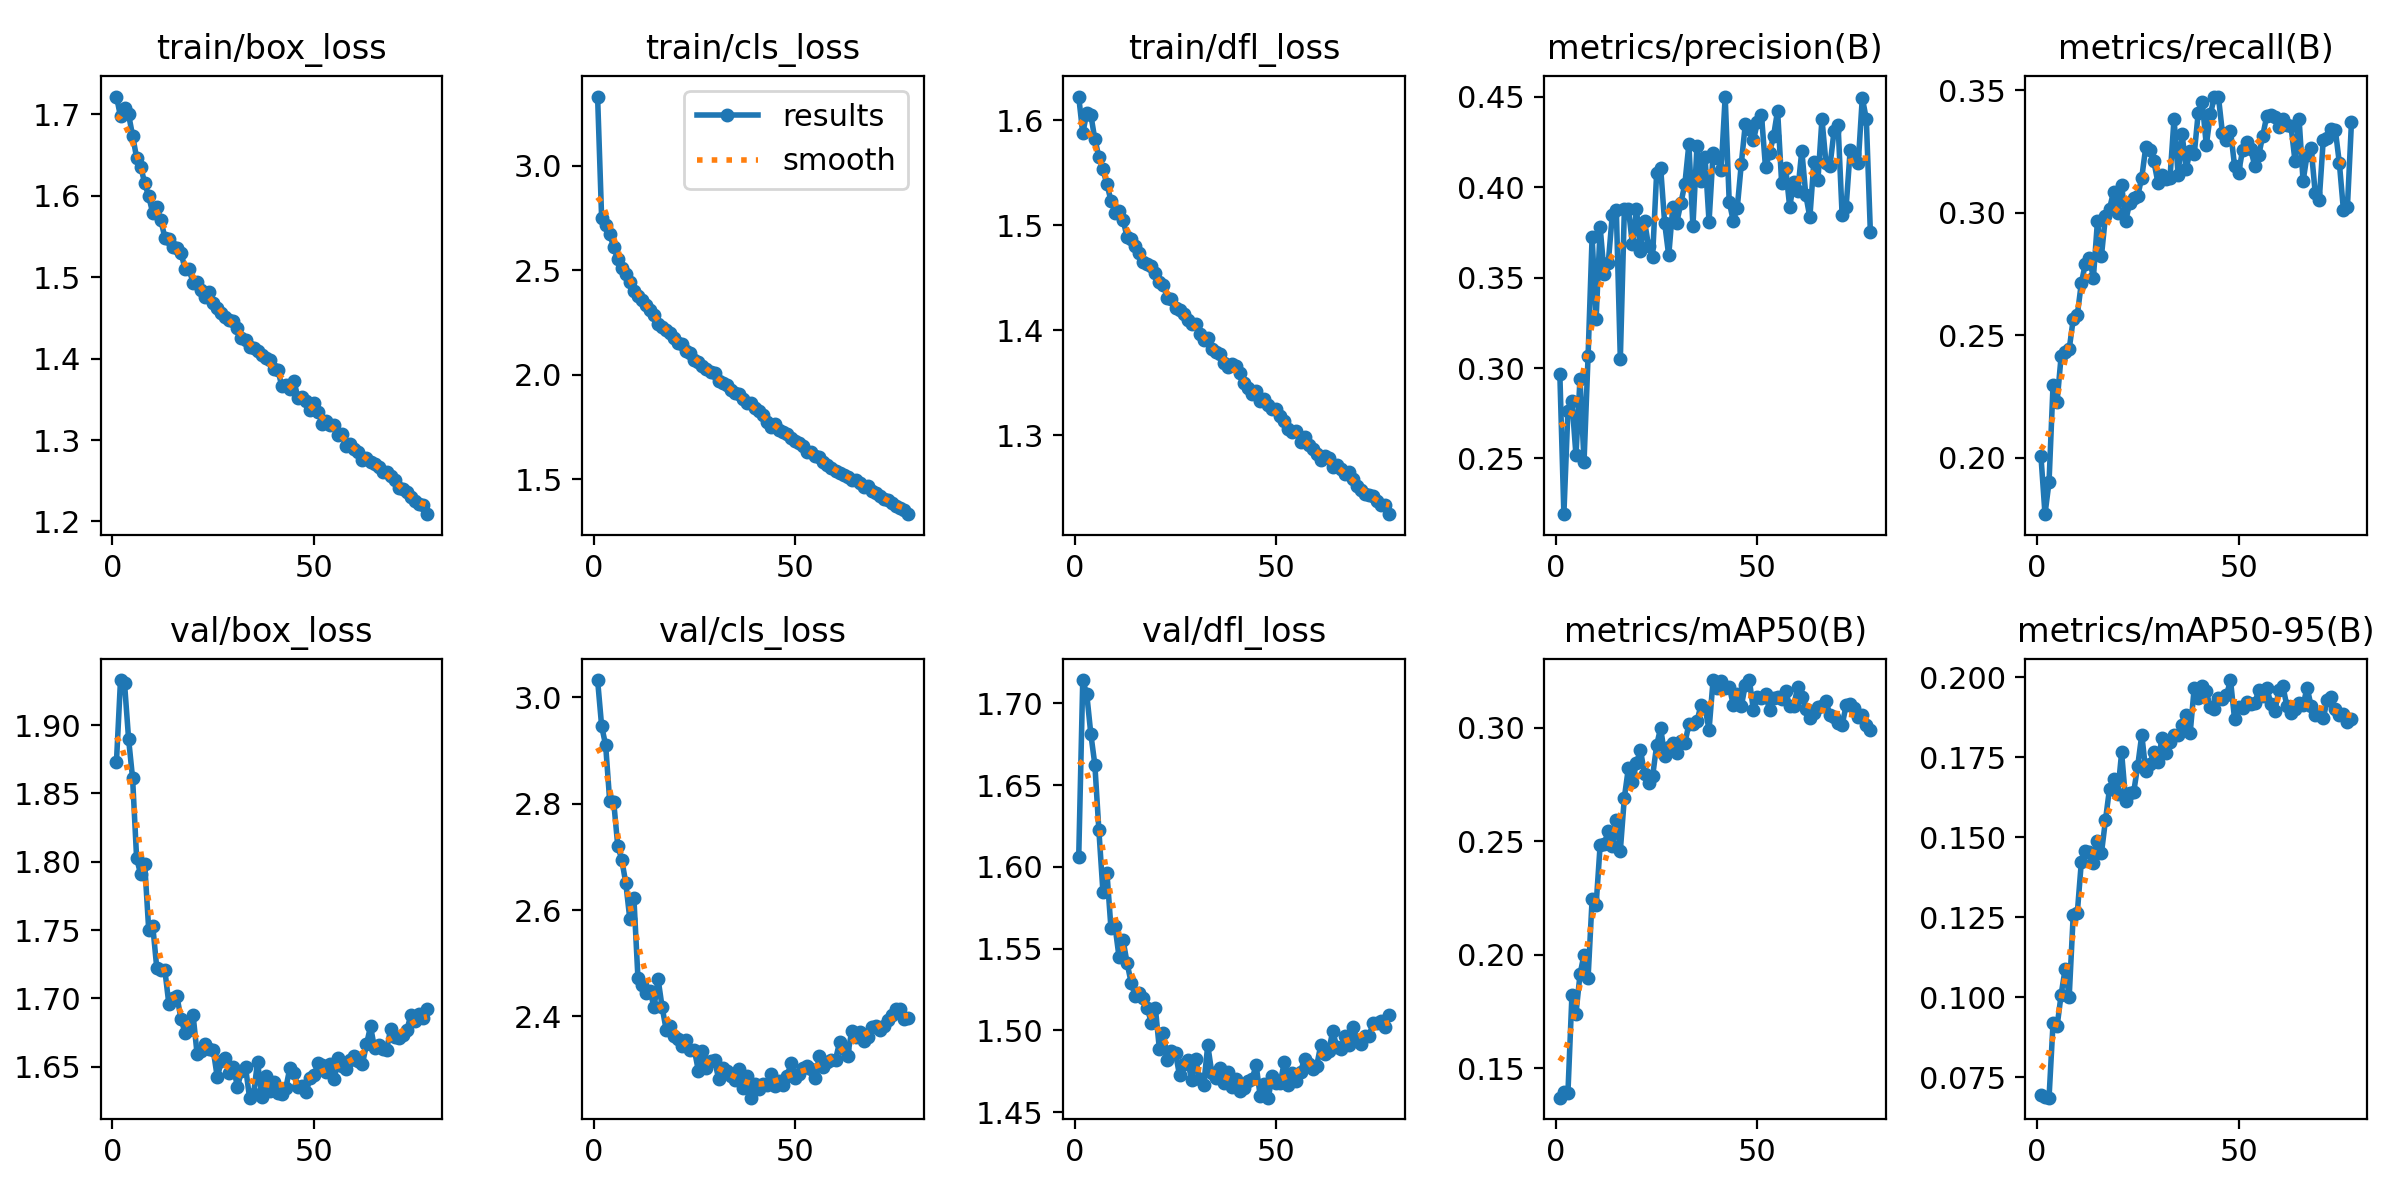

The table this chart was drawn from, first rows:
epoch, time, train/box_loss, train/cls_loss, train/dfl_loss, metrics/precision(B), metrics/recall(B), metrics/mAP50(B), metrics/mAP50-95(B), val/box_loss, val/cls_loss, val/dfl_loss, lr/pg0, lr/pg1, lr/pg2
1, 61.52, 1.722, 3.33, 1.623, 0.2967, 0.2006, 0.1371, 0.06959, 1.873, 3.032, 1.606, 0.0001446, 0.0001446, 0.0001446
2, 117.5, 1.698, 2.75, 1.588, 0.2192, 0.177, 0.1396, 0.069, 1.933, 2.946, 1.714, 0.0002868, 0.0002868, 0.0002868
3, 174.6, 1.708, 2.714, 1.607, 0.2762, 0.1901, 0.1391, 0.06865, 1.93, 2.91, 1.706, 0.000426, 0.000426, 0.000426
4, 231.5, 1.7, 2.672, 1.605, 0.2819, 0.2299, 0.1823, 0.09204, 1.89, 2.805, 1.681, 0.0004221, 0.0004221, 0.0004221
5, 289.5, 1.674, 2.609, 1.582, 0.2518, 0.223, 0.1742, 0.09098, 1.861, 2.803, 1.663, 0.0004178, 0.0004178, 0.0004178
6, 345.9, 1.647, 2.551, 1.566, 0.2942, 0.2415, 0.1914, 0.1009, 1.802, 2.721, 1.622, 0.0004135, 0.0004135, 0.0004135
7, 404.1, 1.636, 2.51, 1.553, 0.2483, 0.2431, 0.2001, 0.109, 1.791, 2.695, 1.585, 0.0004092, 0.0004092, 0.0004092
8, 461.9, 1.616, 2.479, 1.539, 0.3066, 0.2443, 0.1898, 0.1002, 1.798, 2.65, 1.596, 0.0004049, 0.0004049, 0.0004049
9, 518.8, 1.599, 2.441, 1.523, 0.3725, 0.2566, 0.2244, 0.1258, 1.75, 2.583, 1.562, 0.0004005, 0.0004005, 0.0004005
10, 576.8, 1.579, 2.399, 1.512, 0.3274, 0.2582, 0.222, 0.1263, 1.753, 2.623, 1.564, 0.0003962, 0.0003962, 0.0003962
11, 635.2, 1.586, 2.377, 1.514, 0.3779, 0.2712, 0.2485, 0.1422, 1.722, 2.473, 1.545, 0.0003919, 0.0003919, 0.0003919
12, 693.4, 1.57, 2.358, 1.505, 0.3519, 0.2792, 0.2489, 0.1459, 1.721, 2.459, 1.555, 0.0003876, 0.0003876, 0.0003876
13, 751.3, 1.549, 2.331, 1.488, 0.358, 0.2814, 0.2544, 0.1455, 1.721, 2.444, 1.541, 0.0003833, 0.0003833, 0.0003833
14, 808, 1.547, 2.308, 1.487, 0.3846, 0.2735, 0.248, 0.1421, 1.696, 2.448, 1.529, 0.000379, 0.000379, 0.000379
15, 870.6, 1.537, 2.284, 1.481, 0.3876, 0.2964, 0.2592, 0.149, 1.7, 2.418, 1.521, 0.0003747, 0.0003747, 0.0003747
16, 945.6, 1.536, 2.241, 1.473, 0.305, 0.2825, 0.2459, 0.1451, 1.701, 2.47, 1.523, 0.0003704, 0.0003704, 0.0003704
17, 1008, 1.53, 2.229, 1.465, 0.3879, 0.2986, 0.2692, 0.1555, 1.685, 2.418, 1.52, 0.0003661, 0.0003661, 0.0003661
18, 1075, 1.511, 2.213, 1.463, 0.3881, 0.3017, 0.2823, 0.1652, 1.675, 2.375, 1.514, 0.0003618, 0.0003618, 0.0003618
19, 1134, 1.51, 2.2, 1.461, 0.3684, 0.3085, 0.2759, 0.1682, 1.677, 2.383, 1.505, 0.0003575, 0.0003575, 0.0003575
20, 1192, 1.493, 2.175, 1.454, 0.3879, 0.3, 0.2845, 0.1634, 1.688, 2.363, 1.514, 0.0003532, 0.0003532, 0.0003532
21, 1249, 1.494, 2.151, 1.446, 0.3648, 0.3114, 0.2901, 0.1766, 1.659, 2.358, 1.489, 0.0003489, 0.0003489, 0.0003489
22, 1308, 1.484, 2.148, 1.443, 0.3813, 0.2965, 0.2794, 0.1615, 1.662, 2.344, 1.498, 0.0003446, 0.0003446, 0.0003446
23, 1365, 1.476, 2.114, 1.431, 0.3675, 0.3041, 0.2757, 0.1638, 1.667, 2.355, 1.482, 0.0003403, 0.0003403, 0.0003403
24, 1422, 1.482, 2.104, 1.429, 0.3617, 0.3061, 0.2785, 0.1642, 1.663, 2.336, 1.488, 0.000336, 0.000336, 0.000336
25, 1479, 1.469, 2.067, 1.421, 0.4077, 0.307, 0.2922, 0.1725, 1.662, 2.338, 1.486, 0.0003316, 0.0003316, 0.0003316
26, 1536, 1.462, 2.06, 1.419, 0.4108, 0.3144, 0.2999, 0.1821, 1.642, 2.297, 1.473, 0.0003273, 0.0003273, 0.0003273
27, 1594, 1.456, 2.041, 1.416, 0.38, 0.327, 0.2875, 0.1707, 1.654, 2.336, 1.48, 0.000323, 0.000323, 0.000323
28, 1651, 1.451, 2.024, 1.41, 0.3623, 0.3257, 0.2916, 0.173, 1.656, 2.304, 1.482, 0.0003187, 0.0003187, 0.0003187
29, 1707, 1.448, 2.013, 1.406, 0.3888, 0.3209, 0.293, 0.1766, 1.646, 2.316, 1.47, 0.0003144, 0.0003144, 0.0003144
30, 1764, 1.447, 2.009, 1.406, 0.3805, 0.3123, 0.2889, 0.1737, 1.65, 2.319, 1.482, 0.0003101, 0.0003101, 0.0003101
31, 1821, 1.438, 1.967, 1.396, 0.3911, 0.3153, 0.294, 0.1809, 1.635, 2.283, 1.47, 0.0003058, 0.0003058, 0.0003058
32, 1878, 1.425, 1.957, 1.391, 0.4019, 0.3139, 0.2931, 0.1764, 1.647, 2.304, 1.467, 0.0003015, 0.0003015, 0.0003015
33, 1936, 1.423, 1.952, 1.393, 0.4239, 0.3143, 0.3015, 0.1797, 1.65, 2.297, 1.491, 0.0002972, 0.0002972, 0.0002972
34, 1993, 1.415, 1.925, 1.382, 0.3784, 0.3384, 0.3015, 0.1821, 1.627, 2.288, 1.474, 0.0002929, 0.0002929, 0.0002929
35, 2051, 1.413, 1.911, 1.38, 0.4226, 0.3156, 0.3027, 0.1821, 1.63, 2.281, 1.471, 0.0002886, 0.0002886, 0.0002886
36, 2110, 1.41, 1.907, 1.378, 0.4036, 0.332, 0.3099, 0.1851, 1.654, 2.301, 1.477, 0.0002843, 0.0002843, 0.0002843
37, 2176, 1.405, 1.883, 1.369, 0.4169, 0.3179, 0.3088, 0.1883, 1.628, 2.265, 1.468, 0.00028, 0.00028, 0.00028
38, 2235, 1.401, 1.863, 1.365, 0.381, 0.3253, 0.299, 0.1827, 1.643, 2.288, 1.475, 0.0002757, 0.0002757, 0.0002757
39, 2292, 1.399, 1.863, 1.368, 0.4188, 0.3238, 0.3209, 0.1967, 1.632, 2.247, 1.465, 0.0002714, 0.0002714, 0.0002714
40, 2350, 1.388, 1.837, 1.366, 0.4164, 0.3408, 0.3173, 0.1936, 1.639, 2.273, 1.47, 0.000267, 0.000267, 0.000267
41, 2407, 1.386, 1.826, 1.359, 0.4095, 0.3451, 0.3207, 0.1973, 1.631, 2.264, 1.463, 0.0002627, 0.0002627, 0.0002627
42, 2464, 1.367, 1.806, 1.35, 0.4502, 0.3275, 0.3175, 0.1957, 1.63, 2.273, 1.465, 0.0002584, 0.0002584, 0.0002584
43, 2522, 1.367, 1.775, 1.345, 0.3921, 0.3401, 0.318, 0.1906, 1.634, 2.272, 1.469, 0.0002541, 0.0002541, 0.0002541
44, 2578, 1.363, 1.751, 1.339, 0.3815, 0.3472, 0.3101, 0.1901, 1.649, 2.293, 1.47, 0.0002498, 0.0002498, 0.0002498
45, 2635, 1.373, 1.761, 1.342, 0.3887, 0.3474, 0.315, 0.1935, 1.645, 2.269, 1.479, 0.0002455, 0.0002455, 0.0002455
46, 2691, 1.351, 1.733, 1.333, 0.413, 0.3325, 0.3094, 0.1934, 1.635, 2.28, 1.46, 0.0002412, 0.0002412, 0.0002412
47, 2748, 1.353, 1.726, 1.335, 0.4353, 0.3296, 0.3189, 0.1944, 1.636, 2.271, 1.468, 0.0002369, 0.0002369, 0.0002369
48, 2804, 1.348, 1.715, 1.328, 0.4324, 0.3334, 0.3209, 0.1992, 1.631, 2.289, 1.459, 0.0002326, 0.0002326, 0.0002326
49, 2861, 1.336, 1.694, 1.325, 0.4259, 0.3193, 0.3076, 0.1871, 1.641, 2.312, 1.472, 0.0002283, 0.0002283, 0.0002283
50, 2918, 1.345, 1.682, 1.325, 0.4361, 0.3163, 0.3133, 0.1908, 1.644, 2.284, 1.468, 0.000224, 0.000224, 0.000224
51, 2974, 1.335, 1.671, 1.318, 0.44, 0.3256, 0.3132, 0.1904, 1.653, 2.292, 1.468, 0.0002197, 0.0002197, 0.0002197
52, 3030, 1.32, 1.659, 1.313, 0.411, 0.3287, 0.3149, 0.1924, 1.652, 2.303, 1.481, 0.0002154, 0.0002154, 0.0002154
53, 3087, 1.323, 1.628, 1.306, 0.4188, 0.326, 0.3077, 0.1916, 1.646, 2.307, 1.467, 0.0002111, 0.0002111, 0.0002111
54, 3143, 1.318, 1.628, 1.303, 0.4285, 0.3192, 0.313, 0.1919, 1.652, 2.301, 1.474, 0.0002068, 0.0002068, 0.0002068
55, 3200, 1.319, 1.611, 1.304, 0.4424, 0.3235, 0.3133, 0.196, 1.641, 2.284, 1.469, 0.0002024, 0.0002024, 0.0002024
56, 3256, 1.306, 1.604, 1.294, 0.4025, 0.3315, 0.3124, 0.1942, 1.656, 2.326, 1.475, 0.0001981, 0.0001981, 0.0001981
57, 3313, 1.308, 1.582, 1.299, 0.4106, 0.3395, 0.3161, 0.1968, 1.65, 2.305, 1.483, 0.0001938, 0.0001938, 0.0001938
58, 3370, 1.293, 1.566, 1.291, 0.3891, 0.3399, 0.3094, 0.1918, 1.649, 2.314, 1.479, 0.0001895, 0.0001895, 0.0001895
59, 3426, 1.295, 1.553, 1.287, 0.403, 0.3391, 0.3094, 0.1895, 1.655, 2.317, 1.476, 0.0001852, 0.0001852, 0.0001852
60, 3483, 1.289, 1.54, 1.282, 0.398, 0.3349, 0.3181, 0.1961, 1.658, 2.319, 1.478, 0.0001809, 0.0001809, 0.0001809
... 18 more rows
